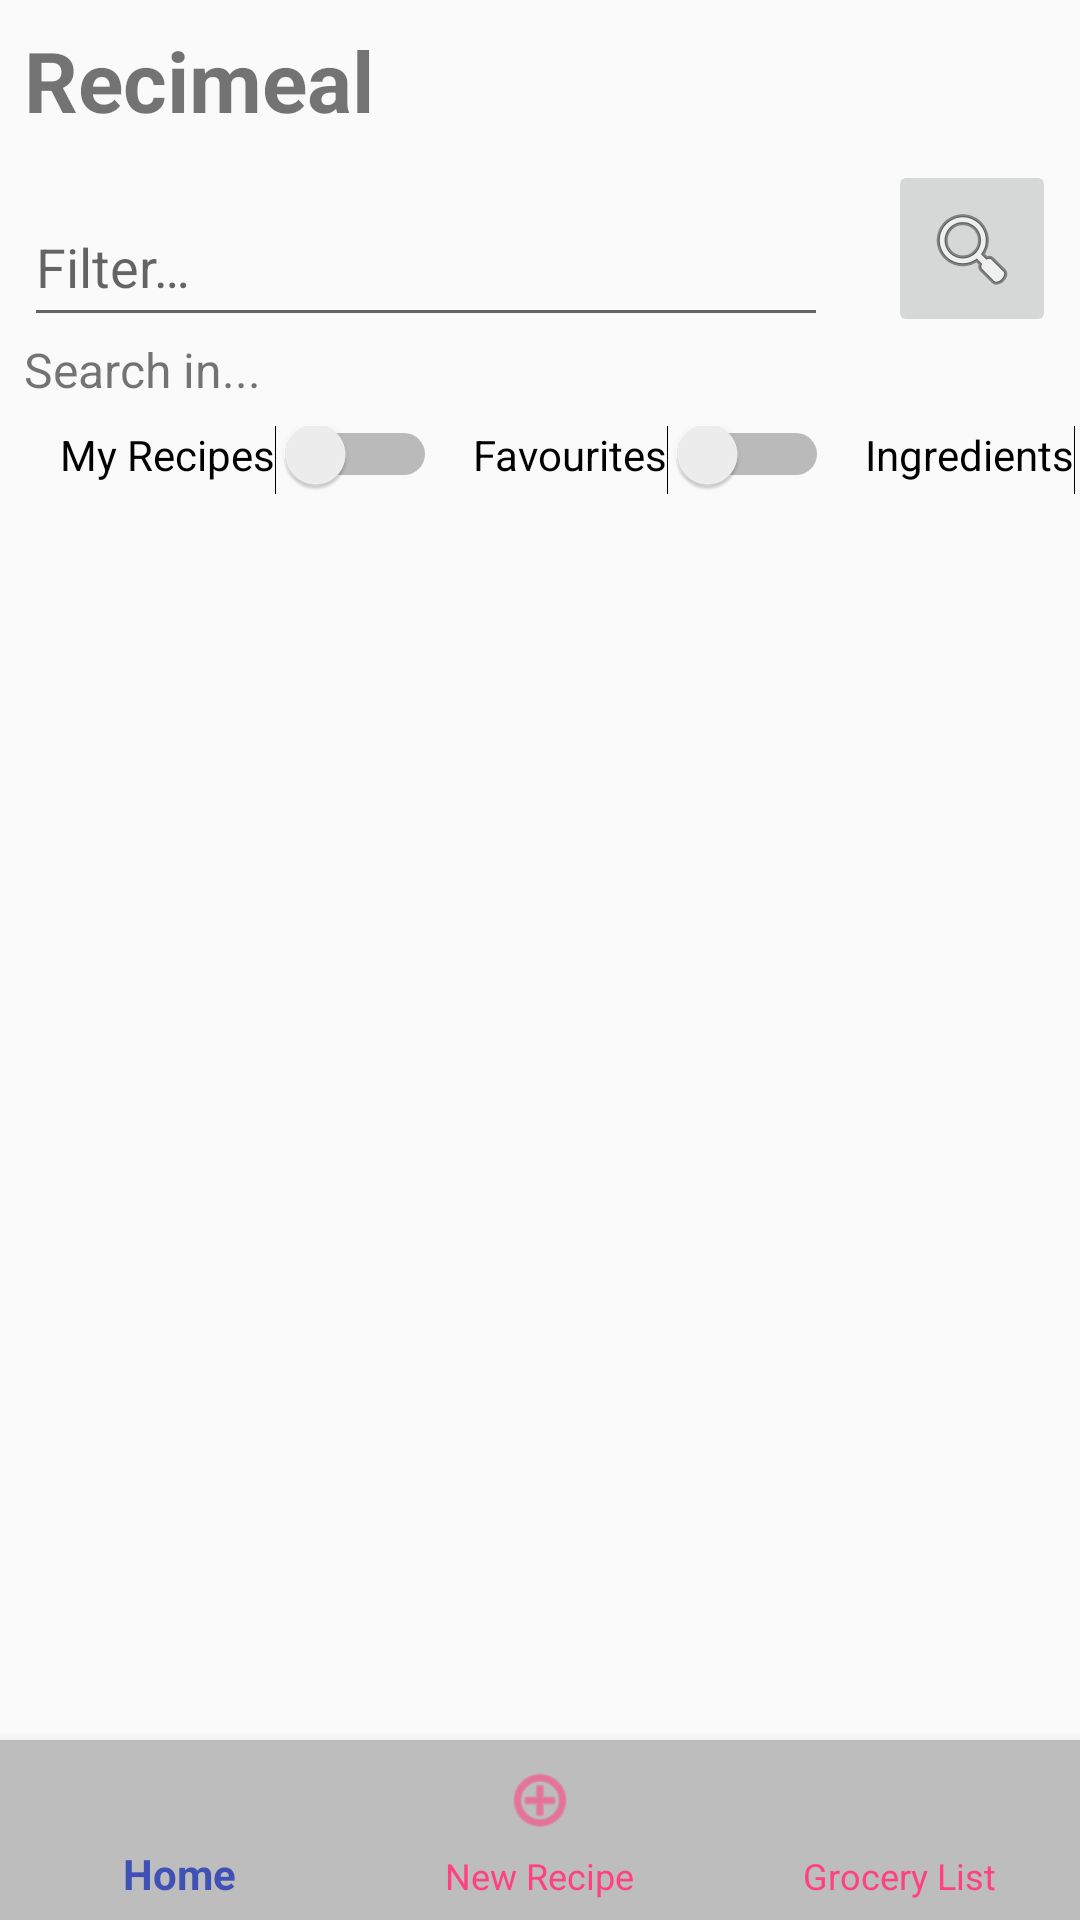

Android layout source for this screen:
<!-- AndroidManifest.xml: application theme AppTheme -->
<!-- res/layout/activity_main.xml -->
<androidx.constraintlayout.widget.ConstraintLayout xmlns:android="http://schemas.android.com/apk/res/android"
    xmlns:app="http://schemas.android.com/apk/res-auto"
    xmlns:tools="http://schemas.android.com/tools"
    android:id="@+id/constraintLayout"
    android:layout_width="match_parent"
    android:layout_height="match_parent"
    tools:context="comp3350.recimeal.presentation.MainActivity">

    <ListView
        android:id="@+id/listRecipes"
        android:layout_width="0dp"
        android:layout_height="0dp"
        android:layout_marginStart="8dp"
        android:layout_marginTop="8dp"
        android:layout_marginEnd="8dp"
        android:layout_marginBottom="8dp"
        android:choiceMode="singleChoice"
        app:layout_constraintBottom_toTopOf="@+id/bottom_navigation"
        app:layout_constraintEnd_toEndOf="parent"
        app:layout_constraintHorizontal_bias="0.0"
        app:layout_constraintStart_toStartOf="parent"
        app:layout_constraintTop_toBottomOf="@+id/switchFav"
        app:layout_constraintVertical_bias="1.0">

    </ListView>

    <com.google.android.material.textfield.TextInputLayout
        android:id="@+id/textInputLayout"
        android:layout_width="0dp"
        android:layout_height="wrap_content"
        android:layout_marginStart="8dp"
        android:layout_marginTop="8dp"
        android:layout_marginEnd="8dp"
        app:layout_constraintEnd_toStartOf="@+id/searchRecipeButton"
        app:layout_constraintStart_toStartOf="parent"
        app:layout_constraintTop_toBottomOf="@+id/appTitle">

        <EditText
            android:id="@+id/searchRecipeText"
            android:layout_width="match_parent"
            android:layout_height="48dp"
            android:layout_weight="1"
            android:contentDescription="@string/search_field"
            android:ems="10"
            android:hint="@string/search_hint"
            android:inputType="textFilter|textPersonName"
            android:singleLine="true" />
    </com.google.android.material.textfield.TextInputLayout>

    <ImageButton
        android:id="@+id/searchRecipeButton"
        android:layout_width="wrap_content"
        android:layout_height="0dp"
        android:layout_marginStart="12dp"
        android:layout_marginTop="8dp"
        android:layout_marginEnd="8dp"
        android:contentDescription="@string/search_button"
        android:onClick="searchButtonPressed"
        android:src="@android:drawable/ic_menu_search"
        app:layout_constraintBottom_toTopOf="@+id/filterText"
        app:layout_constraintEnd_toEndOf="parent"
        app:layout_constraintStart_toEndOf="@+id/textInputLayout"
        app:layout_constraintTop_toBottomOf="@+id/appTitle" />

    <TextView
        android:id="@+id/filterText"
        android:layout_width="wrap_content"
        android:layout_height="wrap_content"
        android:layout_marginStart="8dp"
        android:text="Search in..."
        android:textSize="16sp"
        app:layout_constraintStart_toStartOf="parent"
        app:layout_constraintTop_toBottomOf="@+id/textInputLayout" />

    <Switch
        android:id="@+id/switchUser"
        android:layout_width="wrap_content"
        android:layout_height="wrap_content"
        android:layout_marginStart="20dp"
        android:layout_marginTop="8dp"
        android:paddingBottom="8dp"
        android:text="My Recipes"
        app:layout_constraintStart_toStartOf="parent"
        app:layout_constraintTop_toBottomOf="@+id/filterText" />

    <Switch
        android:id="@+id/switchFav"
        android:layout_width="wrap_content"
        android:layout_height="wrap_content"
        android:layout_marginTop="8dp"
        android:layout_marginStart="12dp"
        android:paddingBottom="8dp"
        android:text="Favourites"
        app:layout_constraintStart_toEndOf="@+id/switchUser"
        app:layout_constraintTop_toBottomOf="@+id/filterText" />

    <Switch
        android:id="@+id/switchIng"
        android:layout_width="wrap_content"
        android:layout_height="wrap_content"
        android:layout_marginStart="12dp"
        android:layout_marginTop="8dp"
        android:paddingBottom="8dp"
        android:text="Ingredients"
        app:layout_constraintStart_toEndOf="@+id/switchFav"
        app:layout_constraintTop_toBottomOf="@+id/filterText" />

    <TextView
        android:id="@+id/appTitle"
        android:layout_width="wrap_content"
        android:layout_height="wrap_content"
        android:layout_marginStart="8dp"
        android:layout_marginTop="8dp"
        android:text="Recimeal"
        android:textSize="28sp"
        android:textStyle="bold"
        app:layout_constraintStart_toStartOf="parent"
        app:layout_constraintTop_toTopOf="parent" />

    <com.google.android.material.bottomnavigation.BottomNavigationView
        android:id="@+id/bottom_navigation"
        android:layout_width="match_parent"
        android:layout_height="60dp"
        android:layout_alignParentBottom="true"
        android:background="@color/virdisGray1"
        app:itemBackground="@color/virdisGray1"
        app:itemIconTint="@drawable/selector"
        app:itemTextColor="@drawable/selector"
        app:layout_constraintBottom_toBottomOf="parent"
        app:layout_constraintEnd_toEndOf="parent"
        app:layout_constraintStart_toStartOf="parent"
        app:menu="@menu/menu_navigation" />

</androidx.constraintlayout.widget.ConstraintLayout>
<!-- resources referenced by this layout -->
<resources>
  <color name="virdisGray1">#bdbdbd</color>
  <!-- drawable selector (drawable) -->
  <?xml version="1.0" encoding="utf-8"?>
  <selector xmlns:android="http://schemas.android.com/apk/res/android">
  
      <item
          android:state_selected="true"
          android:color="@color/colorPrimary"/>
      <item
          android:state_selected="false"
          android:color="@color/colorAccent"/>
  
  </selector>
  <string name="search_button">Search submit</string>
  <string name="search_field">Search field</string>
  <string name="search_hint">Filter…</string>
  <style name="AppTheme" parent="Theme.AppCompat.Light.NoActionBar">
          
          <item name="colorPrimary">@color/colorPrimary</item>
          <item name="colorPrimaryDark">@color/colorPrimaryDark</item>
          <item name="colorAccent">@color/colorAccent</item>
      </style>
  <color name="colorPrimary">#3F51B5</color>
  <color name="colorAccent">#FF4081</color>
  <color name="colorPrimaryDark">#303F9F</color>
</resources>
